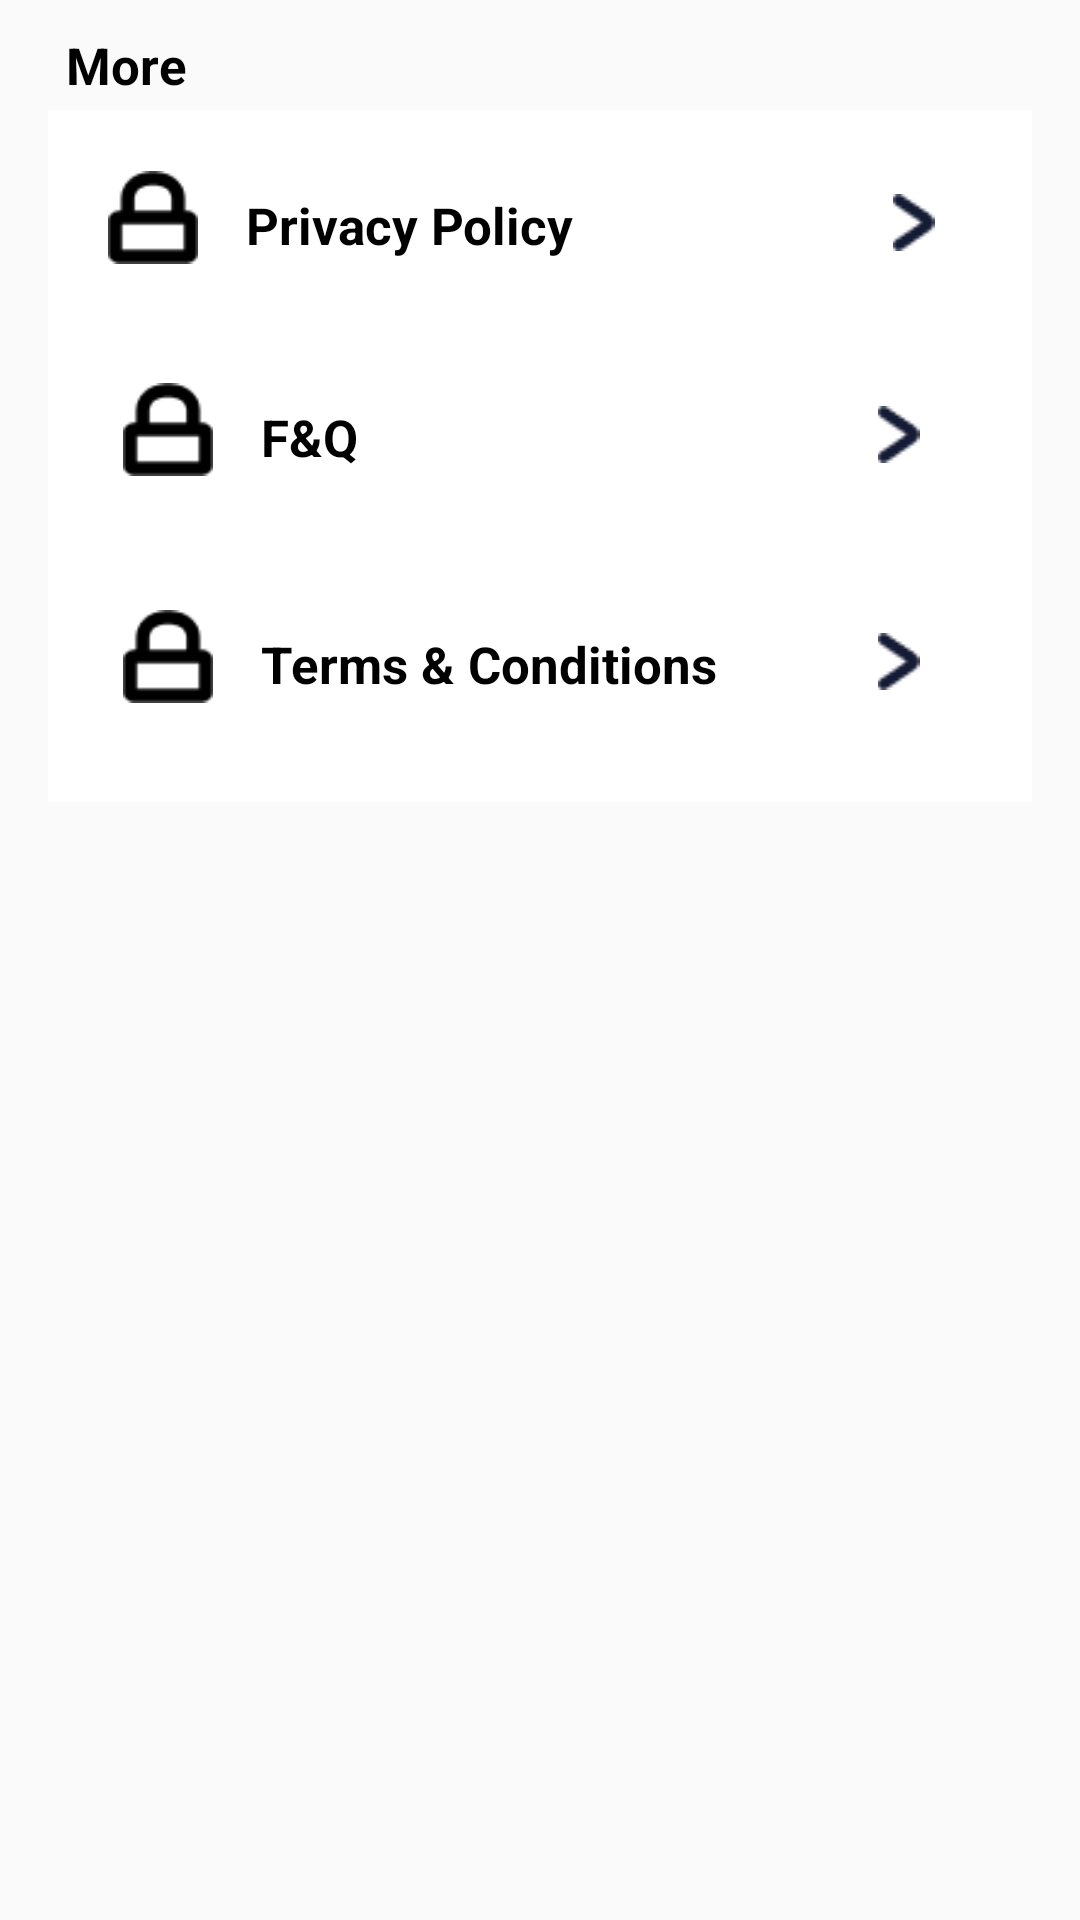

Reconstruct the res/layout file that produces this screen, plus the resources it refers to.
<!-- AndroidManifest.xml: application theme Theme.TugasAkhir -->
<!-- res/layout/fragment_notifications.xml -->
<?xml version="1.0" encoding="utf-8"?>
<LinearLayout
    xmlns:android="http://schemas.android.com/apk/res/android"
    xmlns:tools="http://schemas.android.com/tools"
    android:layout_width="match_parent"
    android:layout_height="match_parent"
    android:orientation="vertical"
    android:padding="16dp"
    tools:context=".ui.notifications.NotificationsFragment">

    <ScrollView
        android:layout_width="match_parent"
        android:layout_height="wrap_content">

        <LinearLayout
            android:id="@+id/main"
            android:layout_width="match_parent"
            android:layout_height="wrap_content"
            android:orientation="vertical">

            <TextView
                android:id="@+id/text_notifications"
                android:layout_width="match_parent"
                android:layout_height="wrap_content"
                android:layout_marginTop="0dp"
                android:layout_marginBottom="8dp"
                android:textAlignment="center"
                android:textSize="20sp"
                tools:text="" />

            <TextView
                android:layout_width="match_parent"
                android:layout_height="20dp"
                android:text="More"
                android:textSize="17sp"
                android:textColor="@color/black"
                android:textStyle="bold"
                android:layout_gravity="center"
                android:layout_marginTop="-41dp"
                android:layout_marginBottom="41dp"
                android:layout_marginStart="4dp"/>

            
            <LinearLayout
                android:id="@+id/layout1"
                android:layout_width="match_parent"
                android:layout_height="wrap_content"
                android:orientation="horizontal"
                android:background="@color/white"
                android:clickable="true"
                android:focusable="true"
                android:padding="20dp"
                android:layout_marginTop="-35dp"
                android:layout_marginBottom="20dp">

                <ImageView
                    android:layout_width="30dp"
                    android:layout_height="47dp"
                    android:src="@drawable/gembok"
                    android:layout_marginTop="-8dp"/>

                <TextView
                    android:layout_width="0dp"
                    android:layout_height="wrap_content"
                    android:layout_weight="1"
                    android:text="Privacy Policy"
                    android:textSize="17dp"
                    android:layout_marginStart="16dp"
                    android:textColor="@color/black"
                    android:layout_marginTop="7dp"
                    android:textStyle="bold"/>

                <ImageView
                    android:id="@+id/iv_arrow1"
                    android:layout_width="19dp"
                    android:layout_height="19dp"
                    android:src="@drawable/ic_arrow"
                    android:clickable="true"
                    android:focusable="true"
                    android:layout_marginTop="8dp"
                    android:layout_marginEnd="10dp"/>
            </LinearLayout>

            <LinearLayout
                android:id="@+id/layout2"
                android:layout_width="match_parent"
                android:layout_height="wrap_content"
                android:orientation="horizontal"
                android:background="@color/white"
                android:clickable="true"
                android:focusable="true"
                android:padding="25dp"
                android:layout_marginTop="-34dp"
                android:layout_marginBottom="20dp">

                <ImageView
                    android:layout_width="30dp"
                    android:layout_height="47dp"
                    android:src="@drawable/gembok"
                    android:layout_marginTop="-8dp"/>

                <TextView
                    android:layout_width="0dp"
                    android:layout_height="wrap_content"
                    android:layout_weight="1"
                    android:text="F&amp;Q"
                    android:textSize="17dp"
                    android:layout_marginStart="16dp"
                    android:textColor="@color/black"
                    android:layout_marginTop="7dp"
                    android:textStyle="bold"/>

                <ImageView
                    android:id="@+id/iv_arrow2"
                    android:layout_width="19dp"
                    android:layout_height="19dp"
                    android:src="@drawable/ic_arrow"
                    android:clickable="true"
                    android:focusable="true"
                    android:layout_marginTop="8dp"
                    android:layout_marginEnd="10dp"/>
            </LinearLayout>

            <LinearLayout
                android:id="@+id/layout3"
                android:layout_width="match_parent"
                android:layout_height="wrap_content"
                android:orientation="horizontal"
                android:background="@color/white"
                android:clickable="true"
                android:focusable="true"
                android:padding="25dp"
                android:layout_marginTop="-34dp"
                android:layout_marginBottom="20dp">

                <ImageView
                    android:layout_width="30dp"
                    android:layout_height="47dp"
                    android:src="@drawable/gembok"
                    android:layout_marginTop="-8dp"/>

                <TextView
                    android:layout_width="0dp"
                    android:layout_height="wrap_content"
                    android:layout_weight="1"
                    android:text="Terms &amp; Conditions"
                    android:textSize="17dp"
                    android:layout_marginStart="16dp"
                    android:textColor="@color/black"
                    android:layout_marginTop="7dp"
                    android:textStyle="bold"/>

                <ImageView
                    android:id="@+id/iv_arrow3"
                    android:layout_width="19dp"
                    android:layout_height="19dp"
                    android:src="@drawable/ic_arrow"
                    android:clickable="true"
                    android:focusable="true"
                    android:layout_marginTop="8dp"
                    android:layout_marginEnd="10dp"/>
            </LinearLayout>
        </LinearLayout>
    </ScrollView>
</LinearLayout>
<!-- resources referenced by this layout -->
<resources>
  <color name="black">#FF000000</color>
  <color name="white">#FFFFFFFF</color>
  <!-- drawable gembok: png bitmap (drawable, 471 bytes) -->
  <!-- drawable ic_arrow: png bitmap (drawable, 481 bytes) -->
  <style name="Theme.TugasAkhir" parent="Base.Theme.TugasAkhir" />
  <style name="Base.Theme.TugasAkhir" parent="Theme.AppCompat.Light.NoActionBar">
          <item name="colorPrimary">#FFFFFF</item>
          <item name="colorPrimaryVariant">#F1F1F1</item>
          <item name="colorOnPrimary">#F1F1F1</item>
          
          <item name="colorSecondary">#F1F1F1</item>
          <item name="colorSecondaryVariant">#F1F1F1</item>
          <item name="colorOnSecondary">#F1F1F1</item>
          
          <item name="android:statusBarColor">?attr/colorPrimaryVariant</item>
      </style>
</resources>
